Run: headless pygame with SDL's dummy video driver; simulated clock (each Clock.tick advances the game by its frame time, no real sleeping); random seed 0; keys injected as events and as key.get_pressed() state; mouse plan: one left click at the window centre at the start of phase 2, then a move to the lower-right quarter at the start of phase 3.
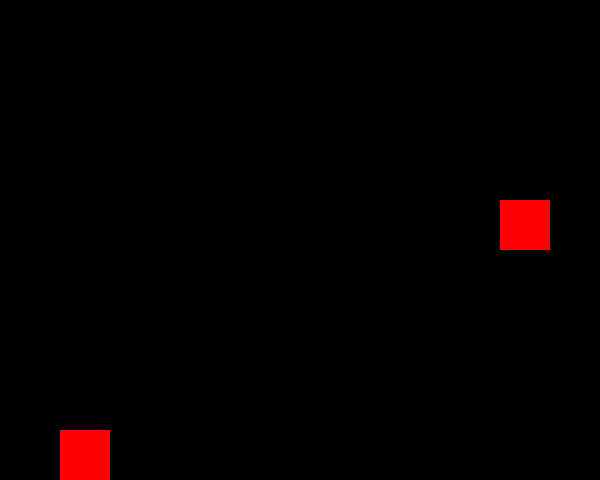
Frame 1 of 4 · flips 1–60 · no input
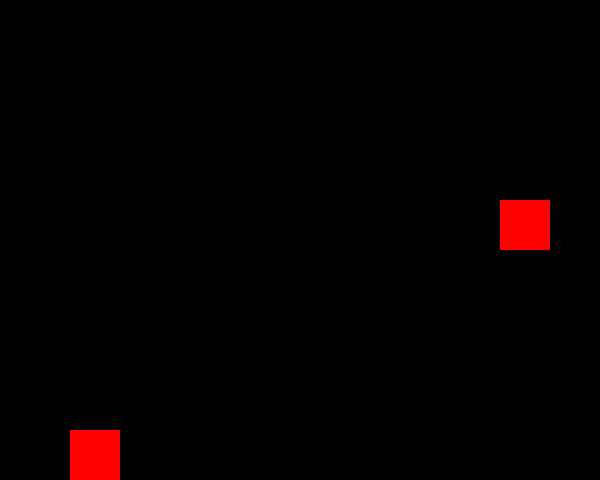
Frame 2 of 4 · flips 61–180 · clicked the window centre · tapped SPACE, RETURN · held RIGHT (→), D
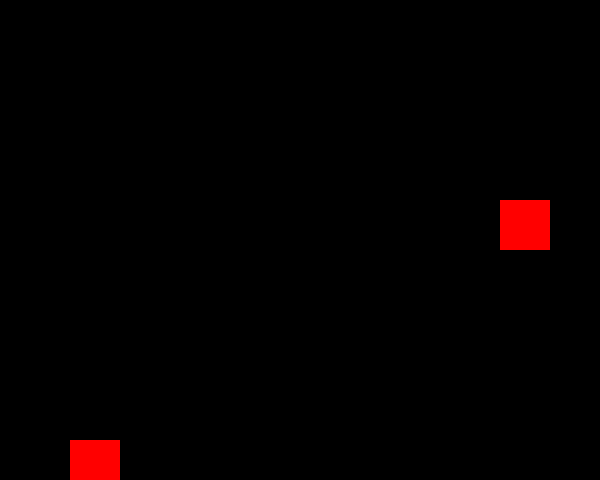
Frame 3 of 4 · flips 181–300 · moved the mouse to the lower-right quarter · held DOWN (↓), S
Frame 4 of 4 · flips 301–420 · held LEFT (←), A, UP (↑), W · screen same as frame 1, image omitted

The pygame program that drew these frames:

import pygame
import math

pygame.init()
pygame.display.set_caption("Pixel Wars")
widthS = 600
heightS = 480
screen = pygame.display.set_mode((widthS, heightS))
image = pygame.Surface((16, 16))
image.fill((0, 0, 0))
image.set_colorkey((0, 0, 0))
pygame.draw.circle(image, pygame.Color('grey'), (4, 4), 4)

class Bullet(pygame.sprite.Sprite):
    def __init__(self, position, angle):
        super(Bullet, self).__init__()
        self.image = pygame.transform.rotate(image, angle)
        self.rect = self.image.get_rect(center=position)
        self.position = pygame.math.Vector2(position)
        self.velocity = pygame.math.Vector2(4, 0).rotate(angle)  # adjust the speed of bullets

    def update(self):
        self.position += self.velocity  # add velocity to bullet
        self.rect.center = self.position

class Player(pygame.sprite.Sprite):
    def __init__(self, surface, width, height, size):
        super(Player, self).__init__()
        self.image = pygame.Surface((32, 32))
        self.image.fill((0, 0, 0))
        self.image.set_colorkey((0, 0, 0))
        self.surface = surface
        self.height = height
        self.width = width
        self.size = size
        self.x = (0 + (self.width/10))
        self.y = self.height - self.size
        self.x_move = 0
        self.y_move = 0
        self.rect = self.image.get_rect(center=(self.x + 20, self.y + 20))
        self.health = 100

    def keyPress(self, key):
        if key == pygame.K_a:
            self.x -= 10
            self.rect = self.image.get_rect(center=(self.x + 20, self.y + 20))
        elif key == pygame.K_d:
            self.x += 10
            self.rect = self.image.get_rect(center=(self.x + 20, self.y + 20))
        elif key == pygame.K_w:
            self.y -= 10
            self.rect = self.image.get_rect(center=(self.x + 20, self.y + 20))
        elif key == pygame.K_s:
            self.y += 10
            self.rect = self.image.get_rect(center=(self.x + 20, self.y + 20))

    def draw(self, color):
        pygame.draw.rect(self.surface, pygame.Color(color), [self.x, self.y, self.size, self.size])


def main():

    clock = pygame.time.Clock()
    n = 0
    n += 1
    player = Player(screen, widthS, heightS, 50)
    player2 = Player(screen, 5000, 250, 50)
    angle = 0
    bullet_group = pygame.sprite.Group()
    player_group = pygame.sprite.Group()
    if n == 1:
        player_group.add(player2)

    running = True
    while running:
        for event in pygame.event.get():
            if event.type == pygame.QUIT:
                running = False
            elif event.type == pygame.MOUSEBUTTONDOWN:
                if event.button == 1:
                    bullet_group.add(Bullet(player.rect.center, angle))
            if event.type == pygame.KEYDOWN:
                player.keyPress(event.key)

        bullet_group.update()
        x, y = pygame.math.Vector2(pygame.mouse.get_pos()) - player.rect.center  # get the cursor position
        angle = math.degrees(math.atan2(y, x))

        screen.fill(pygame.Color('black'))
        player.draw('red')
        player2.draw('red')
        player_group.draw(screen)
        bullet_group.draw(screen)

        if pygame.sprite.spritecollide(player2, bullet_group, True):
            player2.health -= 10
            if player2.health <= 0:
                player2.kill()
                player2.draw('black')
                player2.health = 0
            print(player2.health)

        pygame.display.update()
        clock.tick(60)

if __name__ == '__main__':
    main()
    pygame.quit()
